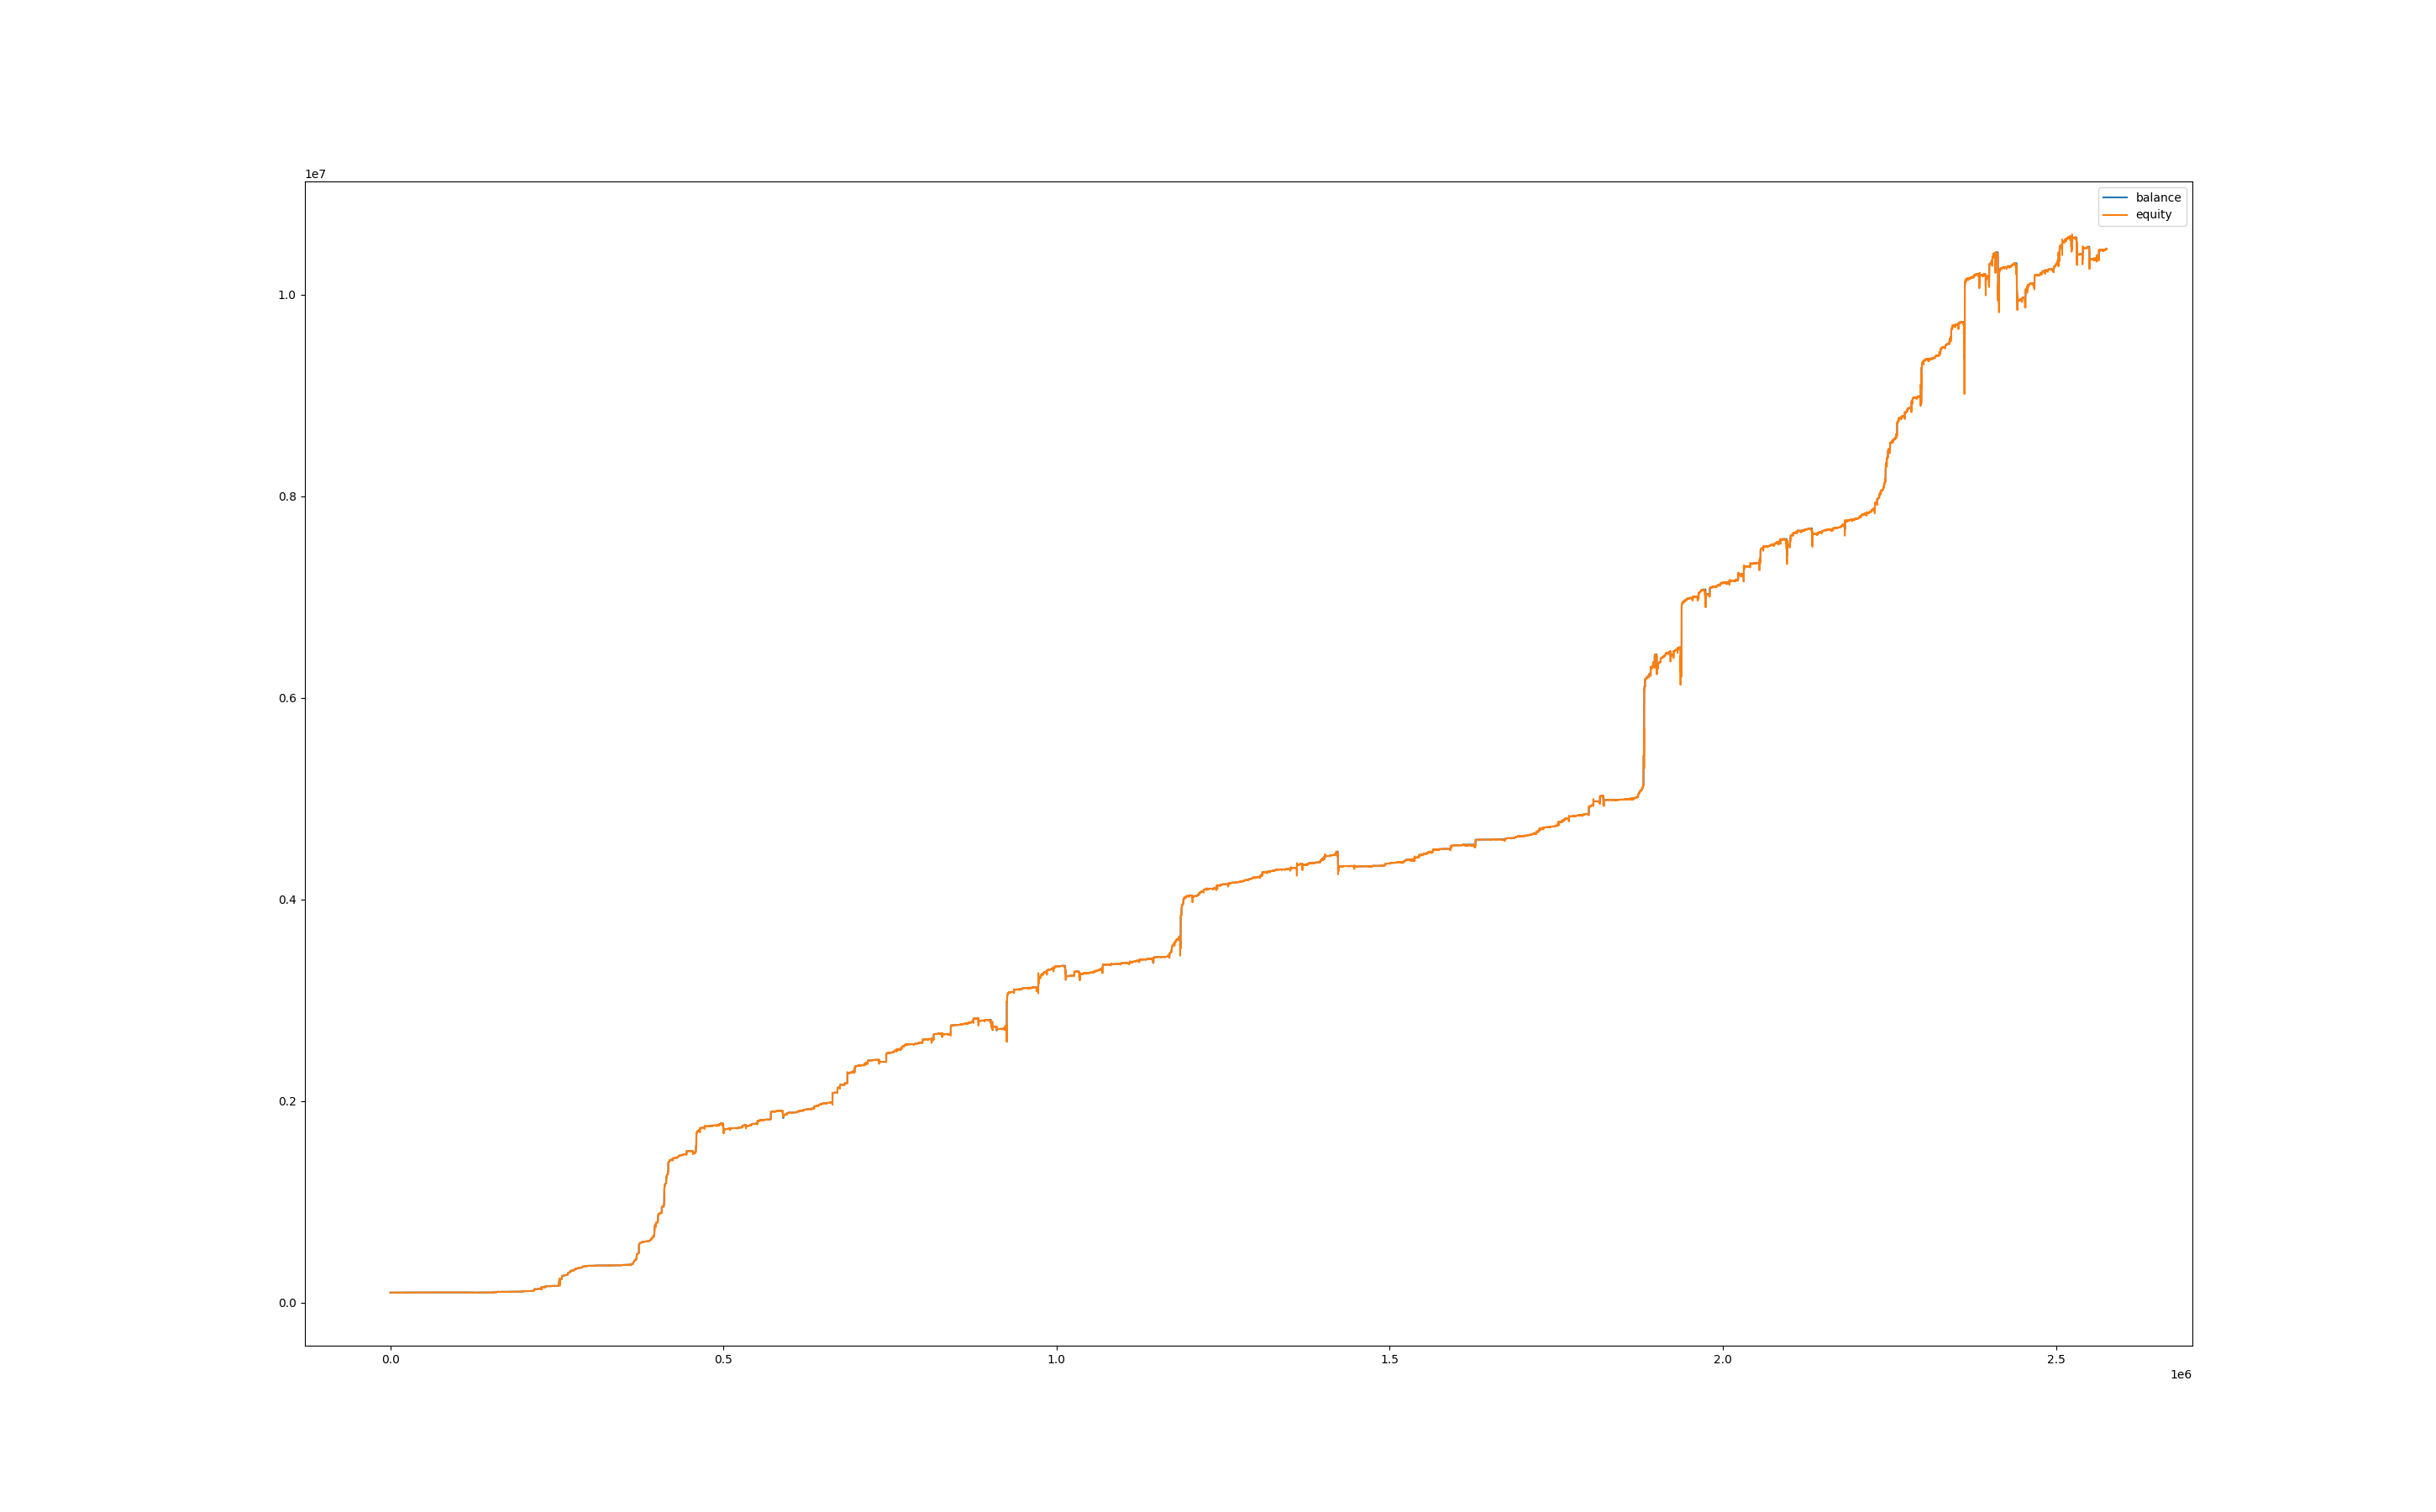

Data behind this chart, as committed beside it:
, balance, equity, balance_btc, equity_btc
0, 100000, 100000, 0.0, 0.0
60, 100000, 100014, 0.0, 13.93
120, 100000, 100014, 0.0, 14.78
180, 100000, 100022, 0.0, 22.38
240, 100000, 100020, 0.0, 20.27
300, 100000, 100026, 0.0, 26.6
360, 100000, 100019, 0.0, 19
420, 100000, 100020, 0.0, 19.84
480, 100010, 100015, 0.0, 15.62
540, 100010, 100008, 0.0, -1.676
600, 100010, 100010, 0.0, -0.4191
660, 100010, 100010, 0.0, 0.4191
720, 100010, 100004, 0.0, -5.867
780, 100010, 99998, 0.0, -12.15
840, 100010, 100003, 0.0, -6.705
900, 100010, 99979, 0.0, -31.01
960, 100010, 99982, 0.0, -28.5
1020, 100010, 99967, 0.0, -42.75
1080, 100010, 99954, 0.0, -55.91
1140, 100010, 99958, 0.0, -51.5
1200, 100010, 99968, 0.0, -41.82
1260, 100010, 100019, 0.0, 9.22
1320, 100027, 100027, 0.0, 0.0
1380, 100027, 100017, 0.0, -9.413
1440, 100027, 100022, 0.0, -5.135
1500, 100027, 100012, 0.0, -14.55
1560, 100027, 100029, 0.0, 1.711
1620, 100027, 100018, 0.0, -8.985
1680, 100027, 100012, 0.0, -14.55
1740, 100027, 100011, 0.0, -15.83
1800, 100027, 100028, 0.0, 1.284
1860, 100027, 100013, 0.0, -13.69
1920, 100027, 100025, 0.0, -1.712
1980, 100027, 100023, 0.0, -3.851
2040, 100027, 100031, 0.0, 3.851
2100, 100027, 100028, 0.0, 0.8557
2160, 100027, 100030, 0.0, 2.995
2220, 100027, 100029, 0.0, 1.711
2280, 100027, 100025, 0.0, -1.712
2340, 100027, 100023, 0.0, -3.851
2400, 100027, 100022, 0.0, -4.707
2460, 100027, 100010, 0.0, -16.69
2520, 100027, 100011, 0.0, -16.26
2580, 100027, 100023, 0.0, -4.279
2640, 100027, 100014, 0.0, -12.41
2700, 100027, 100026, 0.0, -1.284
2760, 100027, 100021, 0.0, -5.99
2820, 100027, 100021, 0.0, -5.562
2880, 100027, 100035, 0.0, 7.702
2940, 100027, 100035, 0.0, 8.558
3000, 100027, 100017, 0.0, -9.413
3060, 100027, 100023, 0.0, -3.851
3120, 100027, 100019, 0.0, -7.702
3180, 100027, 100010, 0.0, -16.69
3240, 100027, 100013, 0.0, -14.12
3300, 100027, 100010, 0.0, -16.69
3360, 100027, 100017, 0.0, -9.841
3420, 100027, 100021, 0.0, -5.99
3480, 100027, 100018, 0.0, -8.985
3540, 100027, 100020, 0.0, -7.274
... 42,875 more rows
